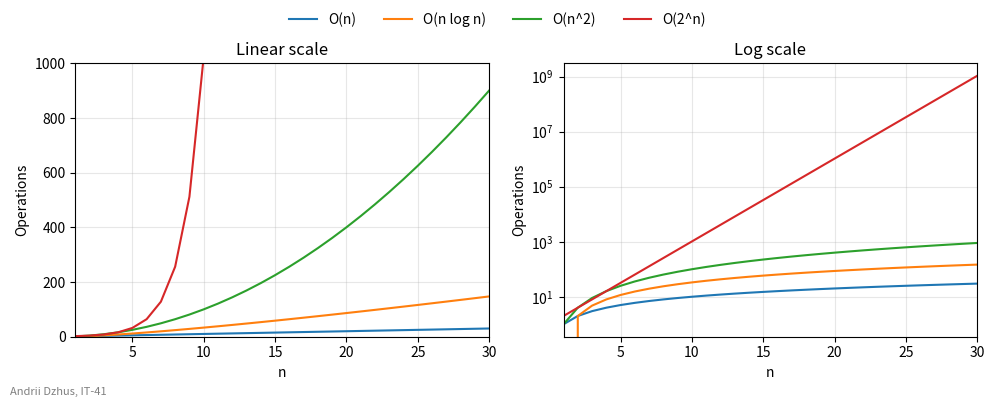

Source code (Python):
import matplotlib.pyplot as plt
import numpy as np

STUDENT_NAME = "Andrii Dzhus"   # ім'я та прізвище транслітерацією
STUDENT_GROUP = "IT-41"   # група

n = np.arange(1, 31)

# складність алгоритмів: кількість операцій для розміру задачі n
complexities = {
    "O(n)": n,
    "O(n log n)": n * np.log2(n),
    "O(n^2)": n ** 2,
    "O(2^n)": 2.0 ** n,
}

fig, (ax_lin, ax_log) = plt.subplots(1, 2, figsize=(10, 4))

for name, ops in complexities.items():
    ax_lin.plot(n, ops, label=name)
    ax_log.plot(n, ops)

ax_lin.set_ylim(0, 1000)
ax_lin.set_title("Linear scale")

# на логарифмічній шкалі 2^n - пряма: log(2^n) = n * log(2)
ax_log.set_yscale("log")
ax_log.set_title("Log scale")

for ax in (ax_lin, ax_log):
    ax.set_xlim(1, 30)
    ax.set_xlabel("n")
    ax.set_ylabel("Operations")
    ax.grid(True, alpha=0.3)

# одна легенда на всю фігуру, над графіками
fig.legend(loc="upper center", ncol=4, frameon=False)
fig.text(0.01, 0.02, f"{STUDENT_NAME}, {STUDENT_GROUP}", fontsize=8, color="gray")
fig.tight_layout(rect=(0, 0.02, 1, 0.94))

fig.savefig("task_1.png", dpi=100)
plt.show()
